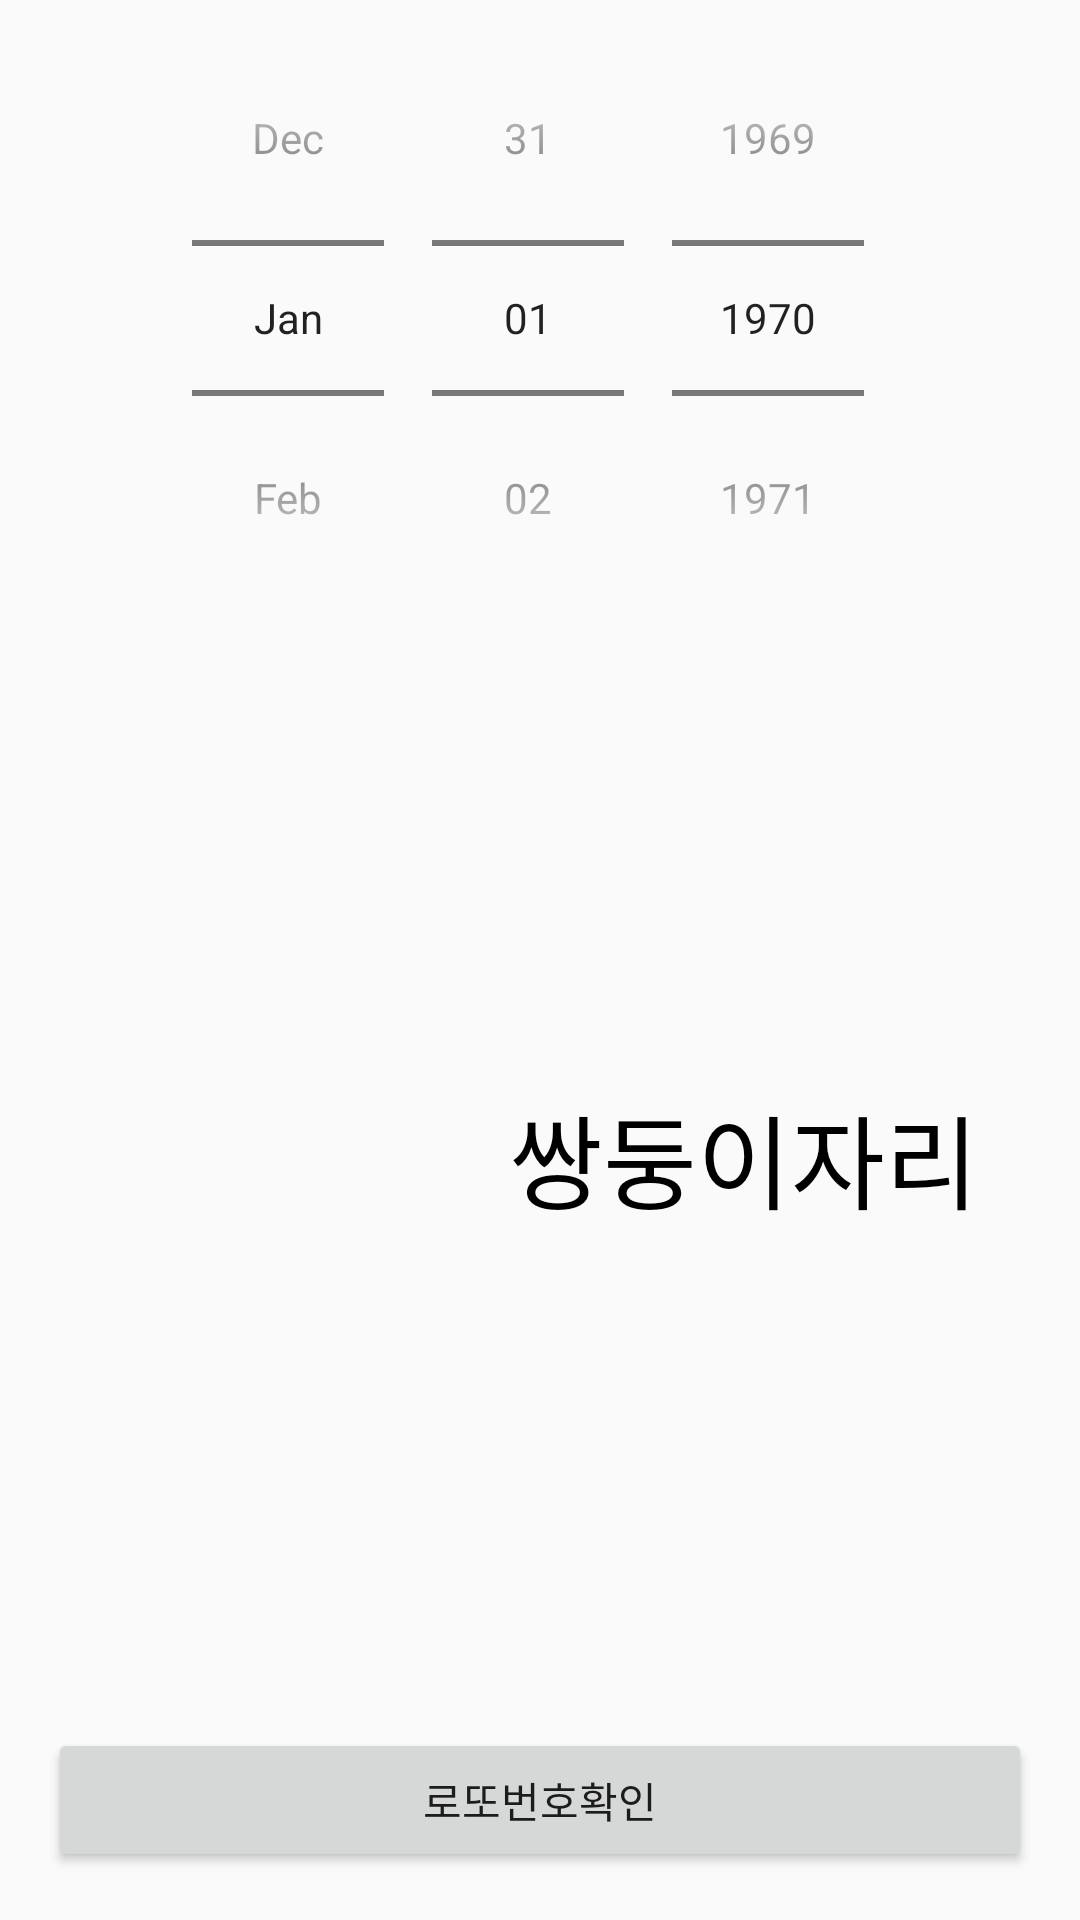

Here is an Android app screen rendered from its layout file. Give the layout XML and the strings, colors and styles it references.
<!-- AndroidManifest.xml: application theme AppTheme -->
<!-- res/layout/activity_constellation.xml -->
<?xml version="1.0" encoding="utf-8"?>
<RelativeLayout xmlns:android="http://schemas.android.com/apk/res/android"
    xmlns:app="http://schemas.android.com/apk/res-auto"
    xmlns:tools="http://schemas.android.com/tools"
    android:layout_width="match_parent"
    android:layout_height="match_parent"
    tools:context="com.naesseuapp.lotto.ConstellationActivity">

    <Button
        android:id="@+id/goResultButton"
        android:layout_width="match_parent"
        android:layout_height="wrap_content"
        android:layout_alignParentBottom="true"
        android:layout_centerHorizontal="true"
        android:layout_margin="16dp"
        android:text="로또번호확인"/>

    <DatePicker
        android:id="@+id/datePicker"
        android:layout_width="match_parent"
        android:layout_height="wrap_content"
        android:calendarViewShown="false"
        android:datePickerMode="spinner"/>

    <ImageView
        android:id="@+id/imageView"
        android:layout_width="120dp"
        android:layout_height="match_parent"
        android:layout_above="@+id/goResultButton"
        android:layout_below="@+id/datePicker"
        android:layout_marginStart="16dp"
        android:layout_marginLeft="16dp"
        android:layout_marginTop="16dp"
        android:layout_marginEnd="16dp"
        android:layout_marginRight="16dp"
        android:layout_marginBottom="16dp"
        android:src="@drawable/constellation" />

    <androidx.appcompat.widget.AppCompatTextView
        android:id="@+id/textView"
        android:layout_width="match_parent"
        android:layout_height="wrap_content"
        android:layout_alignBottom="@+id/imageView"
        android:layout_alignTop="@+id/imageView"
        android:layout_marginLeft="16dp"
        android:layout_marginRight="32dp"
        android:layout_toRightOf="@+id/imageView"
        android:gravity="center"
        android:maxLines="1"
        android:text="쌍둥이자리"
        android:textColor="@android:color/black"
        app:autoSizeMaxTextSize="48sp"
        app:autoSizeMinTextSize="24sp"
        app:autoSizeStepGranularity="1sp"
        app:autoSizeTextType="uniform" />


</RelativeLayout>
<!-- resources referenced by this layout -->
<resources>
  <style name="AppTheme" parent="Theme.AppCompat.Light.DarkActionBar">
          
          <item name="colorPrimary">@color/colorPrimary</item>
          <item name="colorPrimaryDark">@color/colorPrimaryDark</item>
          <item name="colorAccent">@color/colorAccent</item>
      </style>
  <color name="colorPrimary">#6200EE</color>
  <color name="colorPrimaryDark">#3700B3</color>
  <color name="colorAccent">#03DAC5</color>
</resources>
